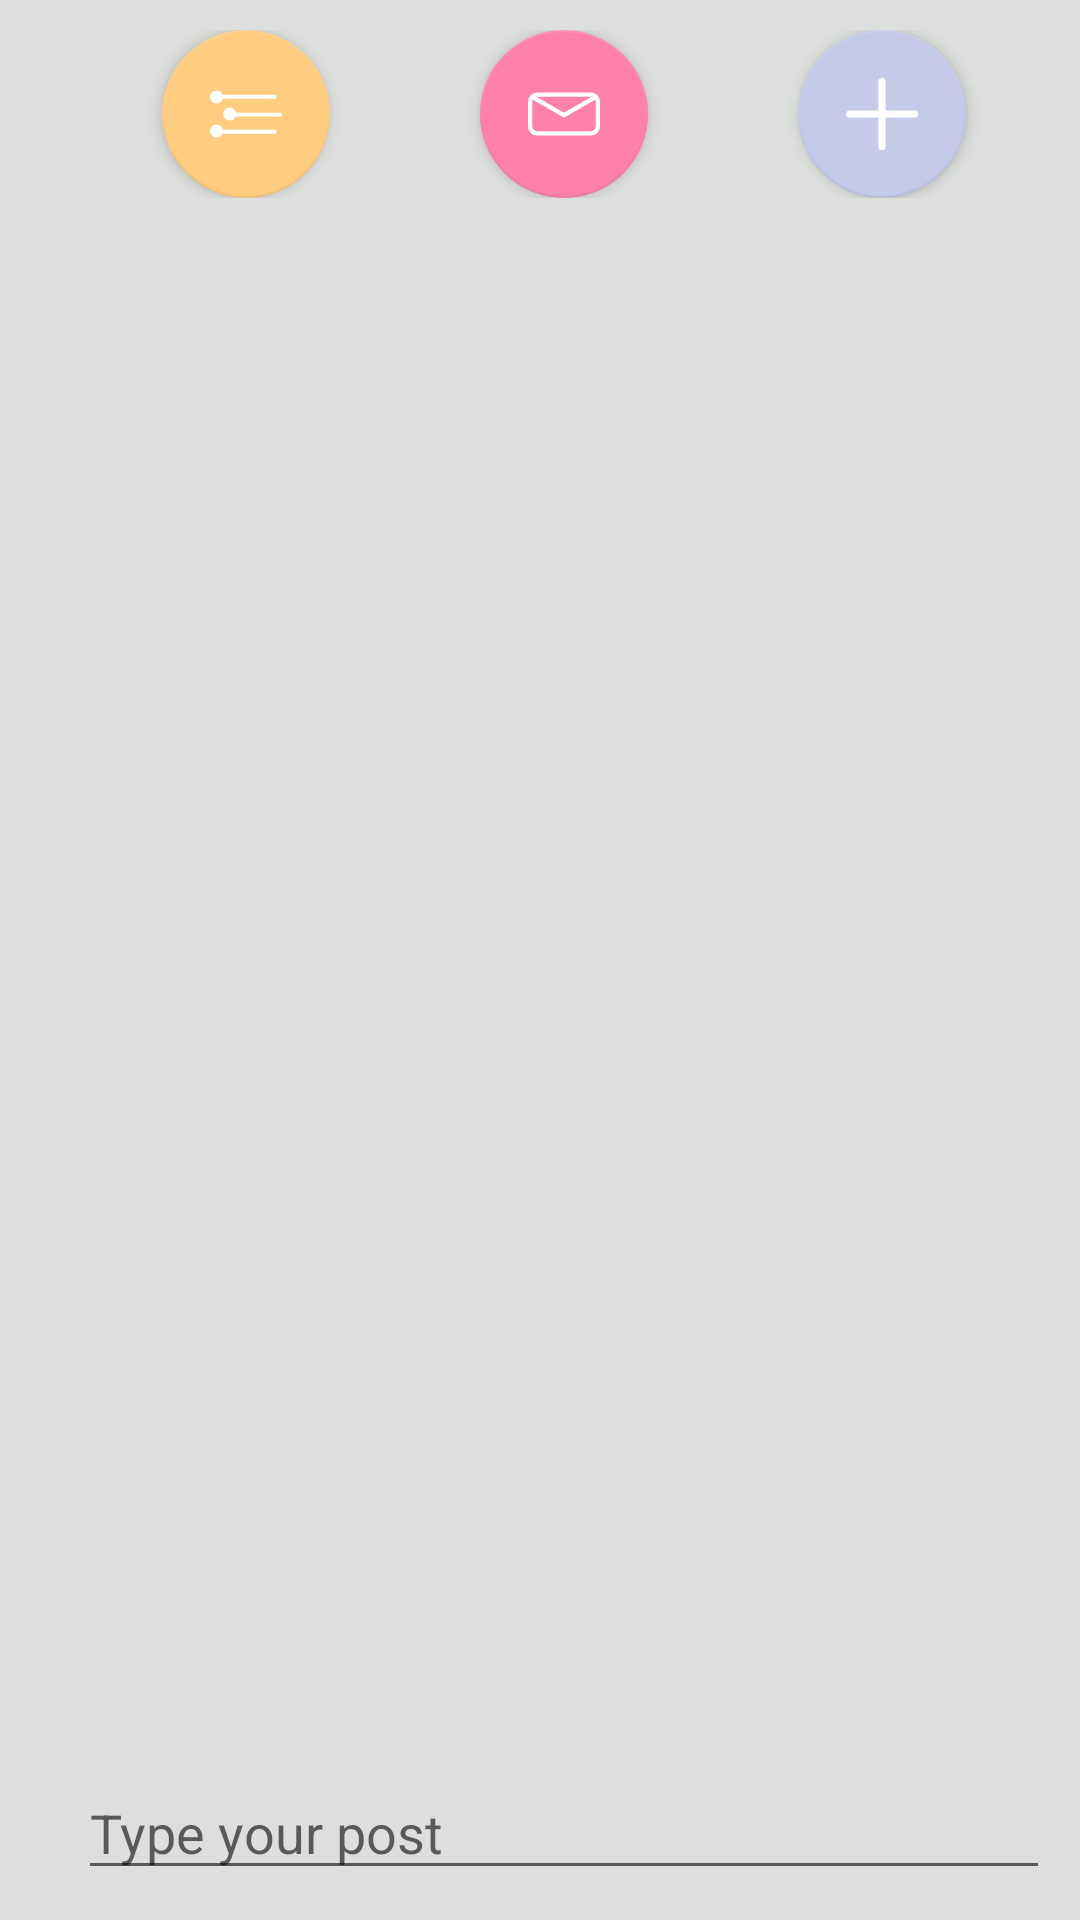

Reconstruct the res/layout file that produces this screen, plus the resources it refers to.
<!-- AndroidManifest.xml: application theme AppTheme -->
<!-- res/layout/app_bar.xml -->
<?xml version="1.0" encoding="utf-8"?>
<android.support.v7.widget.Toolbar
    xmlns:android="http://schemas.android.com/apk/res/android"
    android:layout_width="match_parent"
    android:layout_height="130dp"
    android:background="#DCDFDC">
    <RelativeLayout
        android:layout_width="match_parent"
        android:layout_height="wrap_content"
        android:orientation="vertical"
        android:padding="10dp"
        android:gravity="bottom">
        <LinearLayout
            android:layout_width="match_parent"
            android:layout_height="wrap_content"
            android:orientation="horizontal"
            android:weightSum="1"
            android:gravity="center"
            android:id="@+id/navButtons">
            <android.support.design.widget.FloatingActionButton
                xmlns:floating-button="http://schemas.android.com/apk/res-auto"
                android:id="@+id/postsButton"
                android:layout_width="wrap_content"
                android:layout_height="wrap_content"
                android:src="@drawable/button_posts"
                floating-button:elevation="3dp"
                android:onClick="setFragmentView"
                floating-button:backgroundTint="#ffcc80"/>

            <android.support.design.widget.FloatingActionButton
                xmlns:floating-button="http://schemas.android.com/apk/res-auto"
                android:id="@+id/contactButton"
                android:layout_width="wrap_content"
                android:layout_height="wrap_content"
                android:src="@drawable/button_message"
                floating-button:backgroundTint="#ff80ab"
                android:layout_marginStart="50dp"
                android:onClick="setFragmentView"
                floating-button:elevation="3dp"/>

            <android.support.design.widget.FloatingActionButton
                xmlns:floating-button="http://schemas.android.com/apk/res-auto"
                android:id="@+id/requestsButton"
                android:layout_width="wrap_content"
                android:layout_height="wrap_content"
                android:layout_marginStart="50dp"
                android:src="@drawable/button_request"
                floating-button:backgroundTint="#c5cae9"
                android:onClick="setFragmentView"
                floating-button:elevation="3dp"/>
        </LinearLayout>

    <EditText

        android:layout_width="match_parent"
        android:layout_height="wrap_content"
        android:hint="Type your post"
        android:layout_alignParentBottom="true"
        android:layout_alignParentStart="true" />
    </RelativeLayout>

</android.support.v7.widget.Toolbar>
<!-- resources referenced by this layout -->
<resources>
  <!-- drawable button_message (drawable) -->
  <?xml version="1.0" encoding="utf-8"?>
  <layer-list xmlns:android="http://schemas.android.com/apk/res/android">
      <item
          android:height="30dp"
          android:width="50dp">
          <shape android:shape="rectangle">
              <corners android:radius="5dp"/>
              <stroke android:color="#FFFFFF" android:width="3dp"/>
          </shape>
      </item>
      <item
          android:height="3dp"
          android:top="8dp"
          android:width="28dp">
          <rotate android:fromDegrees="30">
          <shape android:shape="rectangle">
              <solid android:color="#FFFFFF" />
              <corners android:radius="2dp"/>
          </shape>
          </rotate>
      </item>
  
      <item
          android:height="3dp"
          android:top="8dp"
          android:width="28dp"
          android:gravity="right">
          <rotate android:fromDegrees="150">
              <shape android:shape="rectangle">
                  <solid android:color="#FFFFFF" />
                  <corners android:radius="2dp"/>
              </shape>
          </rotate>
      </item>
  </layer-list>
  <!-- drawable button_request (drawable) -->
  <?xml version="1.0" encoding="utf-8"?>
  <layer-list xmlns:android="http://schemas.android.com/apk/res/android">
  
      <item android:height="3dp"
          android:width="30dp"
          android:gravity="center">
          <rotate android:fromDegrees="90">
              <shape android:shape="rectangle">
                  <solid android:color="@color/cardview_light_background"/>
                  <corners android:radius="2dp"/>
              </shape>
          </rotate>
  
      </item>
      <item android:height="3dp"
          android:width="30dp"
          android:gravity="center">
              <shape android:shape="rectangle">
                  <solid android:color="@color/cardview_light_background"/>
                  <corners android:radius="2dp"/>
              </shape>
      </item>
  
  </layer-list>
  <style name="AppTheme" parent="Theme.AppCompat.Light.NoActionBar">
          
          <item name="colorPrimary">@color/colorPrimary</item>
          <item name="colorPrimaryDark">@color/colorPrimaryDark</item>
          <item name="colorAccent">@color/colorAccent</item>
          <item name="android:textViewStyle">@style/RobotoTextViewStyle</item>
          <item name="buttonStyle">@style/RobotoButtonStyle</item>
      </style>
  <style name="RobotoTextViewStyle" parent="android:Widget.TextView">
          <item name="android:fontFamily">sans-serif-light</item>
      </style>
  <style name="RobotoButtonStyle" parent="android:Widget.Button">
          <item name="android:fontFamily">sans-serif-light</item>
      </style>
  <!-- not gathered from this repository: default colours our renderer supplied (Android Studio template values) -->
  <color name="colorPrimary">#FF6200EE</color>
  <color name="colorPrimaryDark">#FF3700B3</color>
  <color name="colorAccent">#FF03DAC5</color>
</resources>
